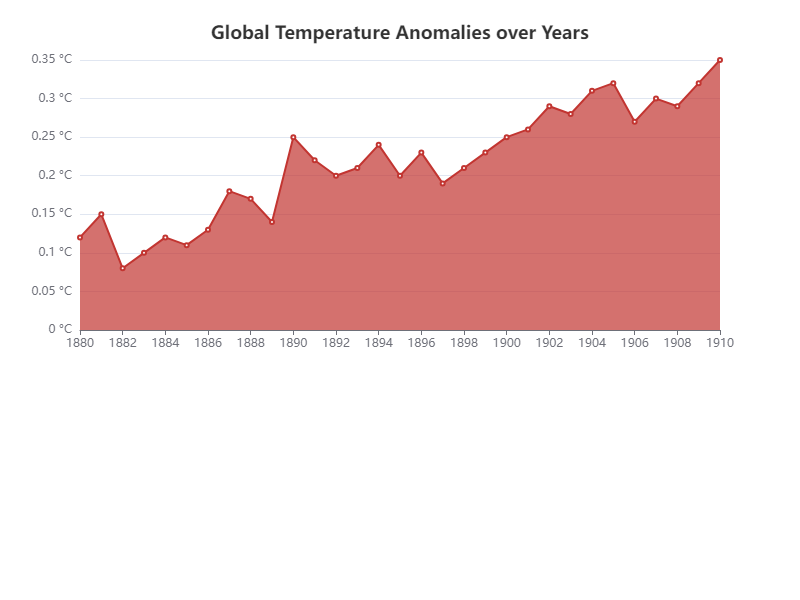

Values plotted in this chart, from the file beside it:
Year, Temperature Anomaly
1880, 0.12
1881, 0.15
1882, 0.08
1883, 0.1
1884, 0.12
1885, 0.11
1886, 0.13
1887, 0.18
1888, 0.17
1889, 0.14
1890, 0.25
1891, 0.22
1892, 0.2
1893, 0.21
1894, 0.24
1895, 0.2
1896, 0.23
1897, 0.19
1898, 0.21
1899, 0.23
1900, 0.25
1901, 0.26
1902, 0.29
1903, 0.28
1904, 0.31
1905, 0.32
1906, 0.27
1907, 0.3
1908, 0.29
1909, 0.32
1910, 0.35
